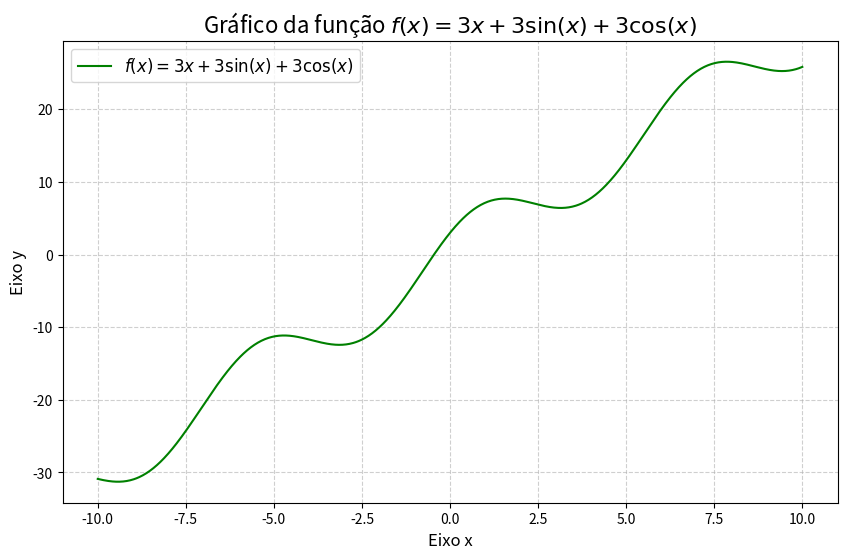

Source code (Python):
import numpy as np
import matplotlib.pyplot as plt

# 1. Definir a função
def f(x):
    """
    Calcula o valor da função f(x) = 3x + 3*sen(x) + 3*cos(x).
    """
    return 3*x + 3*np.sin(x) + 3*np.cos(x)

# 2. Gerar os dados para o gráfico
# Cria um array de 1000 pontos entre -10 e 10.
x = np.linspace(-10, 10, 1000)

# Calcula o valor de y para cada x, usando a função definida.
y = f(x)

# 3. Plotar o gráfico
plt.figure(figsize=(10, 6))  # Define o tamanho da figura (largura, altura).
plt.plot(x, y, label='$f(x) = 3x + 3\sin(x) + 3\cos(x)$', color='green')

# Adicionar título e rótulos aos eixos
plt.title('Gráfico da função $f(x) = 3x + 3\sin(x) + 3\cos(x)$', fontsize=16)
plt.xlabel('Eixo x', fontsize=12)
plt.ylabel('Eixo y', fontsize=12)

# Adicionar grade para facilitar a leitura
plt.grid(True, linestyle='--', alpha=0.6)

# Adicionar uma legenda para identificar a linha
plt.legend(fontsize=12)

# Mostrar o gráfico
plt.show()